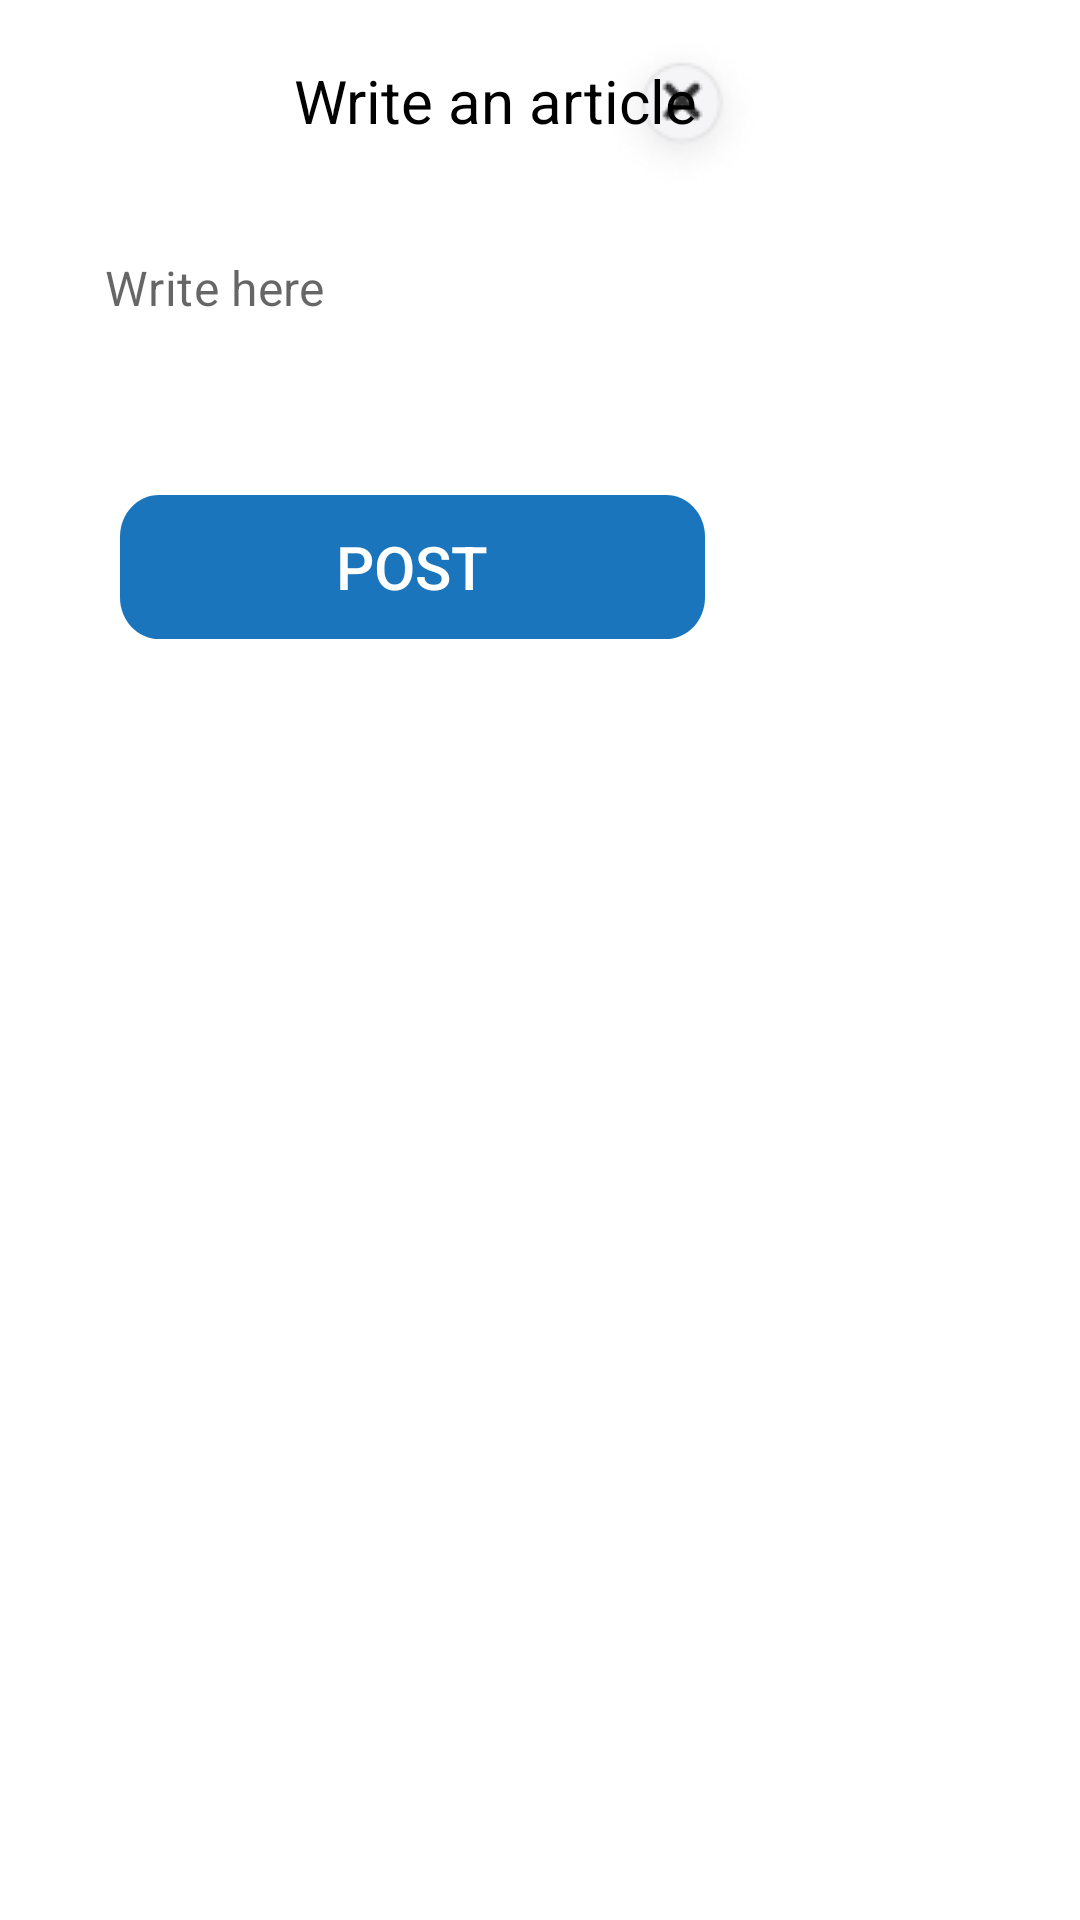

Layout XML and referenced resources for this Android screen:
<!-- AndroidManifest.xml: application theme Theme.Dentalla -->
<!-- res/layout/dialog_add_article.xml -->
<?xml version="1.0" encoding="utf-8"?>
<androidx.constraintlayout.widget.ConstraintLayout xmlns:android="http://schemas.android.com/apk/res/android"
    xmlns:app="http://schemas.android.com/apk/res-auto"
    android:layout_width="match_parent"
    android:layout_height="match_parent">

    <TextView
        android:id="@+id/text_view_add_article"
        android:layout_width="wrap_content"
        android:layout_height="wrap_content"
        android:layout_marginTop="20dp"
        android:layout_marginEnd="30dp"
        android:elevation="2dp"
        android:text="@string/write_article"
        android:textColor="@color/black"
        android:textSize="20sp"
        app:layout_constraintEnd_toEndOf="parent"
        app:layout_constraintStart_toStartOf="parent"
        app:layout_constraintTop_toTopOf="parent" />

    <include
        android:id="@+id/add_dialog"
        layout="@layout/dialog_add" />

</androidx.constraintlayout.widget.ConstraintLayout>
<!-- res/layout/dialog_add.xml (included above) -->
<?xml version="1.0" encoding="utf-8"?>
<androidx.constraintlayout.widget.ConstraintLayout xmlns:android="http://schemas.android.com/apk/res/android"
    xmlns:app="http://schemas.android.com/apk/res-auto"
    android:layout_width="275dp"
    android:layout_height="275dp">


    <ImageView
        android:id="@+id/img_view_cancel"
        android:layout_width="wrap_content"
        android:layout_height="wrap_content"
        android:layout_marginTop="10dp"
        android:layout_marginEnd="20dp"
        android:src="@drawable/cancel"
        app:layout_constraintEnd_toEndOf="parent"
        app:layout_constraintTop_toTopOf="parent" />

    <com.google.android.material.textfield.TextInputLayout
        android:id="@+id/text_input"
        android:layout_width="match_parent"
        android:layout_height="100dp"
        android:layout_marginHorizontal="15dp"
        android:layout_marginTop="65dp"
        app:boxBackgroundMode="none"
        app:hintEnabled="false"
        app:layout_constraintEnd_toEndOf="parent"
        app:layout_constraintStart_toStartOf="parent"
        app:layout_constraintTop_toTopOf="parent">

        <com.google.android.material.textfield.TextInputEditText
            android:id="@+id/edit_text_To_write"
            android:layout_width="match_parent"
            android:layout_height="wrap_content"
            android:hint="@string/write_here"
            android:padding="20dp"
            app:layout_constraintTop_toTopOf="parent" />
    </com.google.android.material.textfield.TextInputLayout>


    <androidx.appcompat.widget.AppCompatButton
        android:id="@+id/button_post"
        android:layout_width="wrap_content"
        android:layout_height="wrap_content"
        android:background="@drawable/button_post_style"
        android:text="@string/post"
        android:textColor="@color/white"
        android:textSize="20sp"
        app:layout_constraintEnd_toEndOf="parent"
        app:layout_constraintStart_toStartOf="parent"
        app:layout_constraintTop_toBottomOf="@id/text_input" />

</androidx.constraintlayout.widget.ConstraintLayout>
<!-- resources referenced by this layout -->
<resources>
  <color name="black">#FF000000</color>
  <color name="white">#FFFFFFFF</color>
  <!-- drawable button_post_style (drawable) -->
  <?xml version="1.0" encoding="utf-8"?>
  <vector xmlns:android="http://schemas.android.com/apk/res/android"
      xmlns:aapt="http://schemas.android.com/aapt"
      android:width="195dp"
      android:height="45dp"
      android:viewportWidth="195"
      android:viewportHeight="45">
      <group>
          <clip-path android:pathData="M13 0H182C189.18 0 195 5.8203 195 13V32C195 39.1797 189.18 45 182 45H13C5.8203 45 0 39.1797 0 32V13C0 5.8203 5.8203 0 13 0Z" />
          <path
              android:fillColor="#1B75BC"
              android:pathData="M0 0V45H195V0" />
      </group>
  </vector>
  <!-- drawable cancel: png bitmap (drawable, 3595 bytes) -->
  <string name="post">Post</string>
  <string name="write_article">Write an article</string>
  <string name="write_here">Write here</string>
  <style name="Theme.Dentalla" parent="Base.Theme.Dentalla" />
  <style name="Base.Theme.Dentalla" parent="Theme.MaterialComponents.Light.NoActionBar">
          <item name="android:timePickerStyle">@style/MyTimePickerLight</item>
          <item name="android:statusBarColor">@color/white</item>
          <item name="android:windowLightStatusBar">true</item>
          <item name="android:navigationBarColor">@android:color/white</item>
          <item name="android:windowLightNavigationBar" tools:targetApi="o_mr1">true</item>
      </style>
  <style name="MyTimePickerLight" parent="android:Widget.Material.Light.TimePicker">
          <item name="android:headerBackground">@color/cyan_blue</item>
          <item name="android:numbersTextColor">@color/black</item>
          <item name="android:numbersSelectorColor">@android:color/holo_blue_dark</item>
          <item name="android:numbersBackgroundColor">@color/white</item>
          <item name="android:background">@color/white</item>
      </style>
  <color name="cyan_blue">#1b75bc</color>
</resources>
